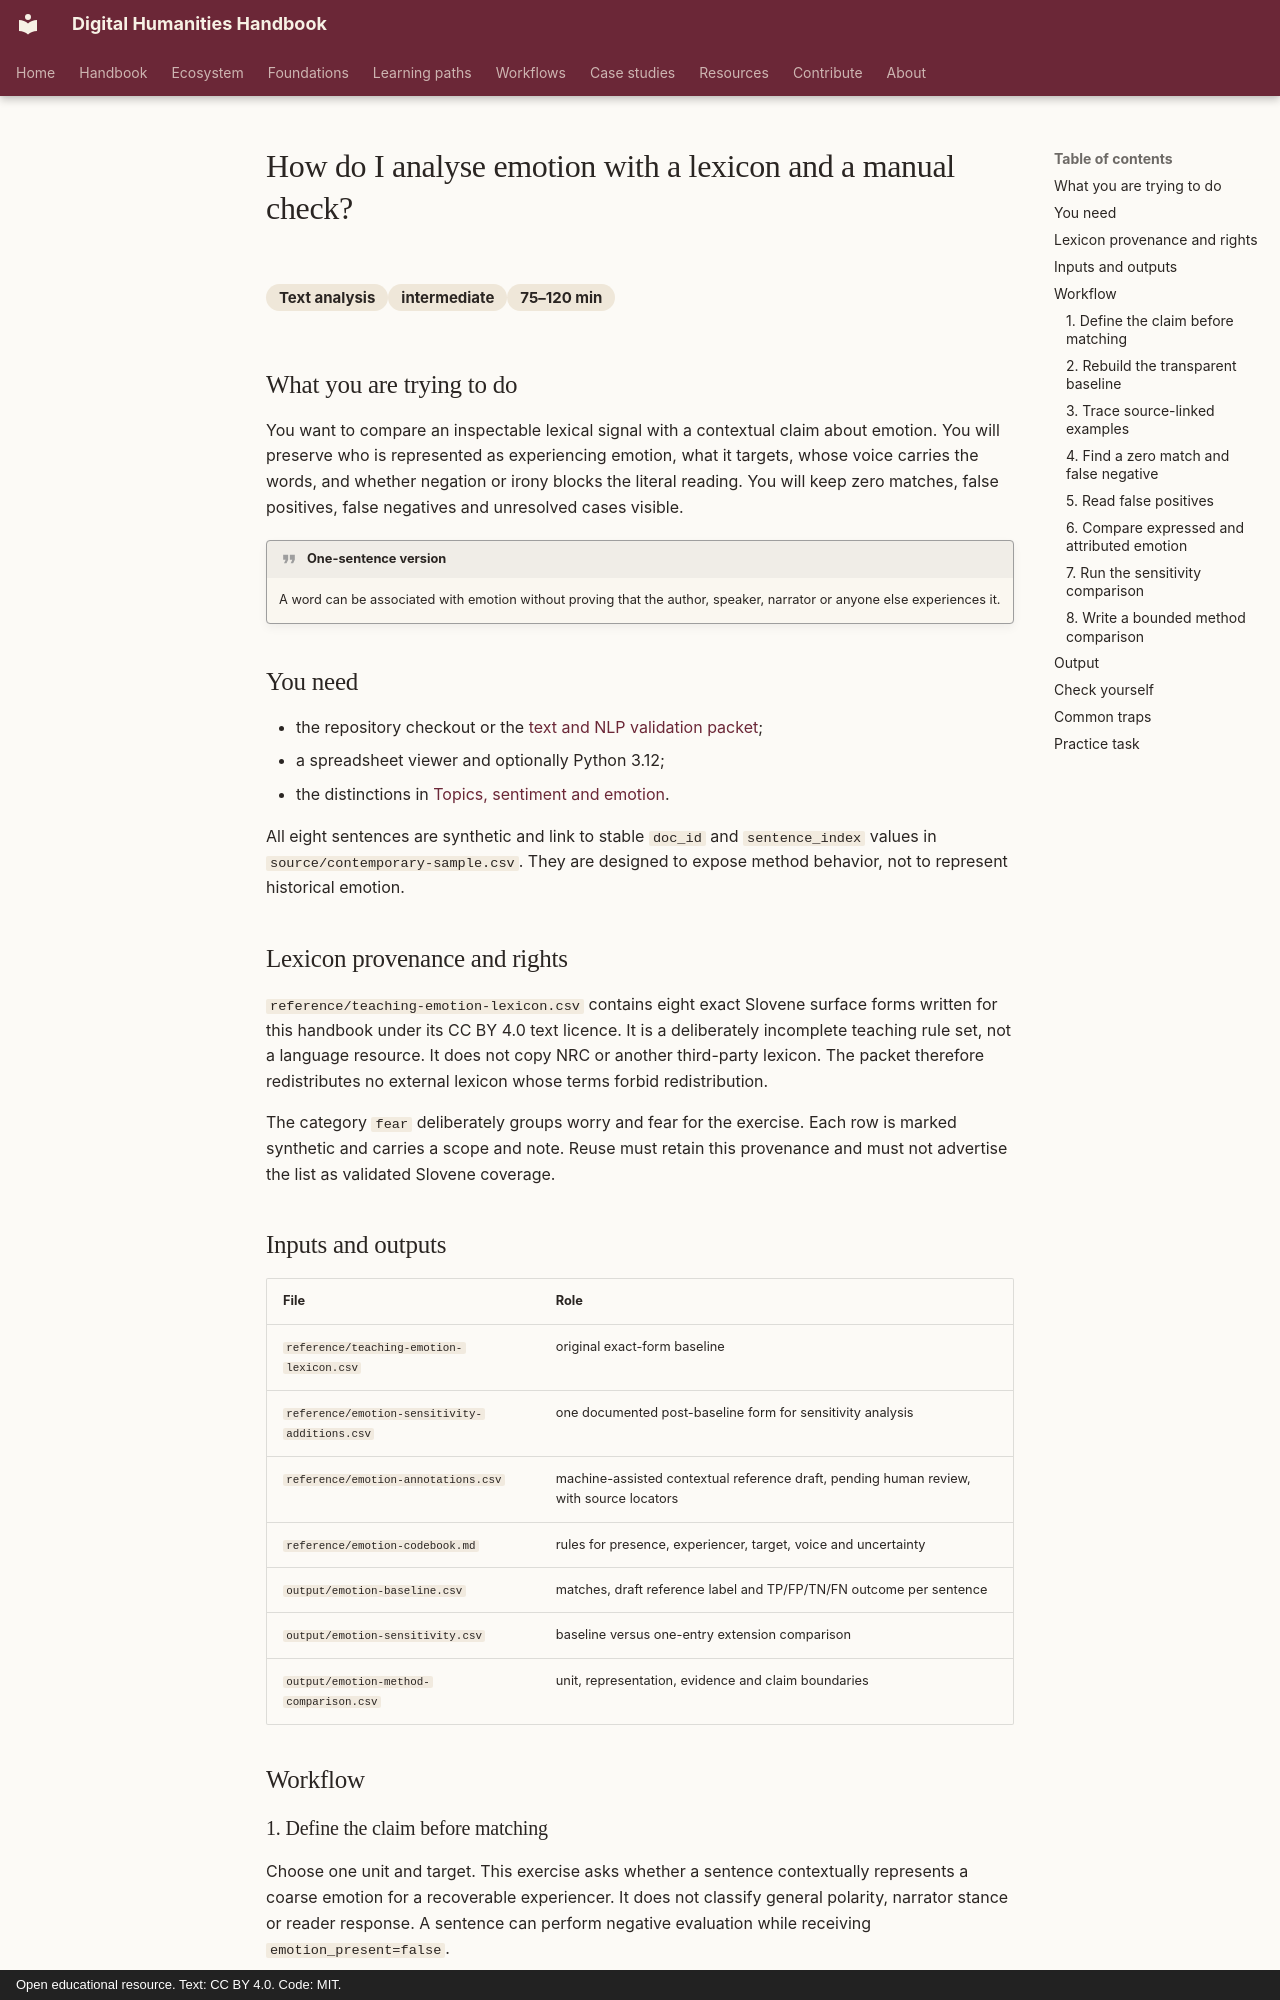

repository: damjan-popic/digital-humanities-handbook · page: en/workflows/text-analysis/analyse-emotion-with-a-lexicon-and-manual-check/index.html · generator: mkdocs · copyright: Open educational resource. Text: CC BY 4.0. Code: MIT.

---
title: "How do I analyse emotion with a lexicon and a manual check?"
description: "Compare transparent word associations with contextual labels for experiencer, target, voice, negation and irony."
category: "Text analysis"
difficulty: "intermediate"
time: "75–120 min"
tags: [emotion, lexicon, attribution, quotation, negation, irony, validation]
status: draft
---

# How do I analyse emotion with a lexicon and a manual check?

<div class="answer-meta" markdown>
<span>Text analysis</span><span>intermediate</span><span>75–120 min</span>
</div>

## What you are trying to do

You want to compare an inspectable lexical signal with a contextual claim about
emotion. You will preserve who is represented as experiencing emotion, what it
targets, whose voice carries the words, and whether negation or irony blocks the
literal reading. You will keep zero matches, false positives, false negatives and
unresolved cases visible.

!!! quote "One-sentence version"
    A word can be associated with emotion without proving that the author,
    speaker, narrator or anyone else experiences it.

## You need

- the repository checkout or the
  [text and NLP validation packet](../../../assets/downloads/text-nlp-validation-v1.zip);
- a spreadsheet viewer and optionally Python 3.12;
- the distinctions in
  [Topics, sentiment and emotion](../../chapters/topics-emotions-classification.md).

All eight sentences are synthetic and link to stable `doc_id` and
`sentence_index` values in `source/contemporary-sample.csv`. They are designed to
expose method behavior, not to represent historical emotion.

## Lexicon provenance and rights

`reference/teaching-emotion-lexicon.csv` contains eight exact Slovene surface
forms written for this handbook under its CC BY 4.0 text licence. It is a
deliberately incomplete teaching rule set, not a language resource. It does not
copy NRC or another third-party lexicon. The packet therefore redistributes no
external lexicon whose terms forbid redistribution.

The category `fear` deliberately groups worry and fear for the exercise. Each row
is marked synthetic and carries a scope and note. Reuse must retain this
provenance and must not advertise the list as validated Slovene coverage.

## Inputs and outputs

| File | Role |
| --- | --- |
| `reference/teaching-emotion-lexicon.csv` | original exact-form baseline |
| `reference/emotion-sensitivity-additions.csv` | one documented post-baseline form for sensitivity analysis |
| `reference/emotion-annotations.csv` | machine-assisted contextual reference draft, pending human review, with source locators |
| `reference/emotion-codebook.md` | rules for presence, experiencer, target, voice and uncertainty |
| `output/emotion-baseline.csv` | matches, draft reference label and TP/FP/TN/FN outcome per sentence |
| `output/emotion-sensitivity.csv` | baseline versus one-entry extension comparison |
| `output/emotion-method-comparison.csv` | unit, representation, evidence and claim boundaries |

## Workflow
